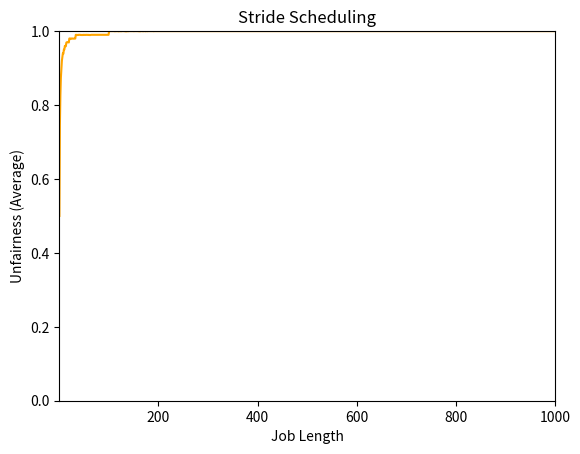

Write the Python code that produced this figure.
#! /usr/bin/env python3

import random
import matplotlib.pyplot as plt
import numpy as np

uList = [0] * 1000

for i in range(30):
    random.seed(i)

    for jobLength in range(1, 1001):
        runTotal = 2 * jobLength
        jobs = 2
        quantum = 1
        jobList = [[0, jobLength, 0], [1, jobLength, 0]]
        clock = 0
        finishTime = []
        r = int(random.random() * 1000001)
        stride = int(r % 100)
        # run jobs
        for k in range(runTotal):
            wjob = 0
            wrun = 0
            wpass = 0
            if (jobList[0][2] <= jobList[1][2]):
                # run job 0
                (wjob, wrun, wpass) = jobList[0]
            else:
                # run job 1
                (wjob, wrun, wpass) = jobList[1]

            # now do the accounting
            if wrun >= quantum:
                wrun -= quantum
            else:
                wrun = 0

            wpass += stride
            jobList[wjob] = (wjob, wrun, wpass)

            clock += quantum

            # job completed!
            if wrun == 0:
                jobs -= 1
                finishTime.append(clock)

            if jobs == 0:
                break
        
        u = round(finishTime[0] / finishTime[1], 2)
        uList[jobLength - 1] += u

fig = plt.figure()
x = np.linspace(1, 1000, 1000)
plt.plot(x, [u / 30 for u in uList], color='orange')
plt.ylim(0, 1)
plt.margins(0)
plt.xlabel('Job Length')
plt.ylabel('Unfairness (Average)')
plt.title('Stride Scheduling')
plt.savefig('stride.png', dpi=227)
plt.show()
